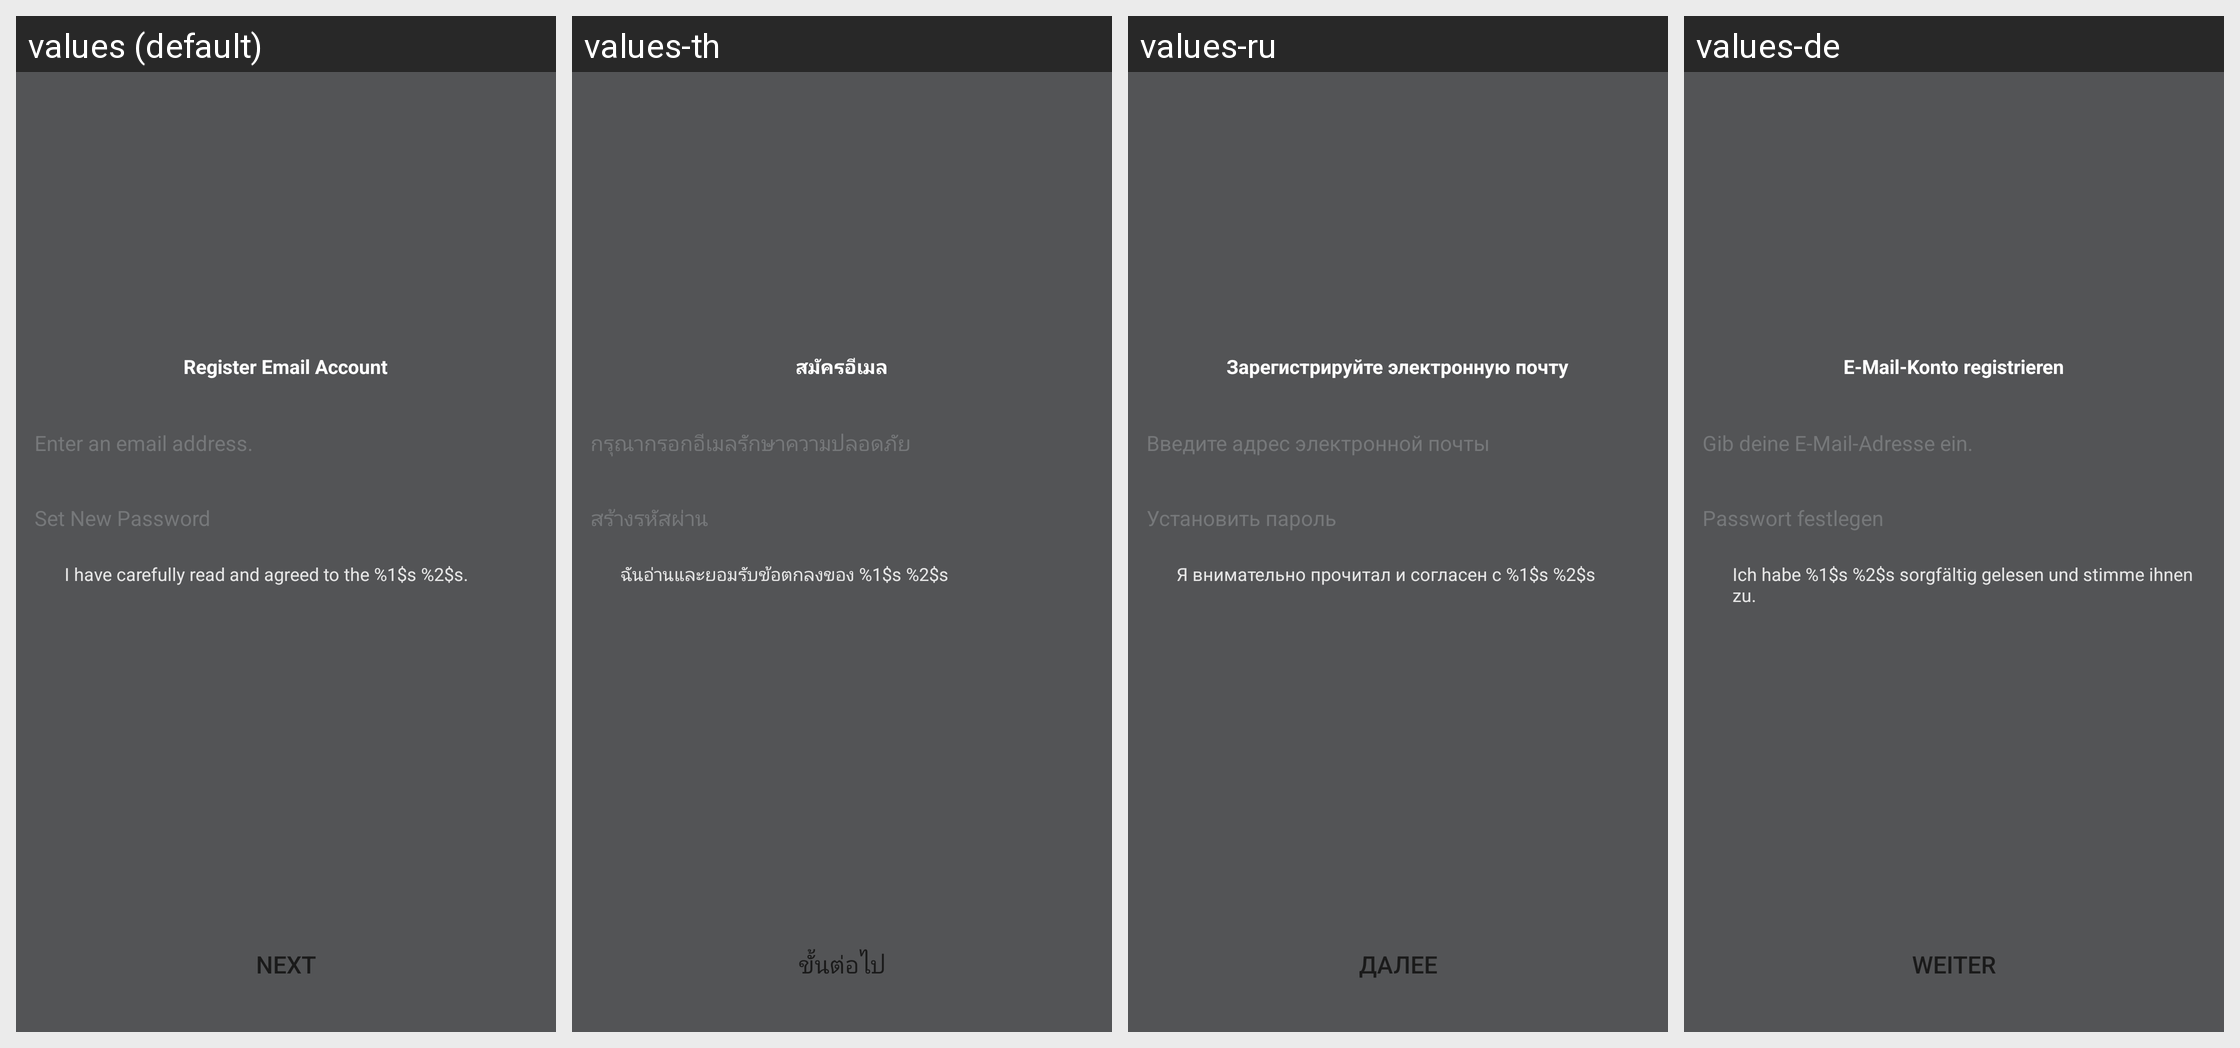

Locale-by-locale string values for the Android screen shown in this grid:
Android screen res/layout/netease_mpay_oversea__hydra_email_register.xml rendered under 4 locales, left to right: values (default), values-th, values-ru, values-de. Device: Nexus 5 (rendered at 1080×1920; each locale shown at half size, 540×960, under a caption strip naming it); theme Theme.MaterialComponents.DayNight.NoActionBar.
Other locales in the repository, not shown: values-af, values-am, values-ar, values-as, values-az, values-be, values-bg, values-bn, values-bs, values-ca, values-cs, values-da, values-el, values-en, values-en-rCA, values-en-rGB, values-en-rXC, values-es, values-es-rES, values-es-rUS, values-et, values-eu, values-fa, values-fi, values-fr, values-fr-rCA, values-gl, values-gu, values-hi, values-hr, values-hu, values-hy, values-in, values-is, values-it, values-iw, values-ja, values-ja-rJP, values-ka, values-kk, values-km, values-kn, values-ko, values-ko-rKR, values-ky, values-lo, values-lt, values-lv, values-mk, values-ml, values-mn, values-mr, values-ms, values-my, values-nb, values-ne, values-nl, values-or, values-pa, values-pl, values-pt, values-pt-rBR, values-pt-rPT, values-ro, values-si, values-sk, values-sl, values-sq, values-sr, values-sv, values-sw, values-ta, values-te, values-tl, values-tr, values-uk, values-ur, values-uz, values-vi, values-vi-rVN, values-zh, values-zh-rCN, values-zh-rHK, values-zh-rTW, values-zu.
Strings drawn on this screen, with the default value and each locale's value (text and hints the layout hard-codes, and strings that could not be matched under every locale, appear in the picture but are not listed):

netease_mpay_oversea__register_email_title
  values: Register Email Account
  values-th: สมัครอีเมล
  values-ru: Зарегистрируйте электронную почту
  values-de: E-Mail-Konto registrieren

netease_mpay_oversea__safe_mail_setting_hint
  values: Enter an email address.
  values-th: กรุณากรอกอีเมลรักษาความปลอดภัย
  values-ru: Введите адрес электронной почты
  values-de: Gib deine E-Mail-Adresse ein.

netease_mpay_oversea__set_password
  values: Set New Password
  values-th: สร้างรหัสผ่าน
  values-ru: Установить пароль
  values-de: Passwort festlegen

netease_mpay_oversea__hydra_email_policy
  values: I have carefully read and agreed to the %1$s %2$s.
  values-th: ฉันอ่านและยอมรับข้อตกลงของ %1$s %2$s
  values-ru: Я внимательно прочитал и согласен с %1$s %2$s
  values-de: Ich habe %1$s %2$s sorgfältig gelesen und stimme ihnen zu.

netease_mpay_oversea__safe_mail_next
  values: Next
  values-th: ขั้นต่อไป
  values-ru: Далее
  values-de: Weiter
